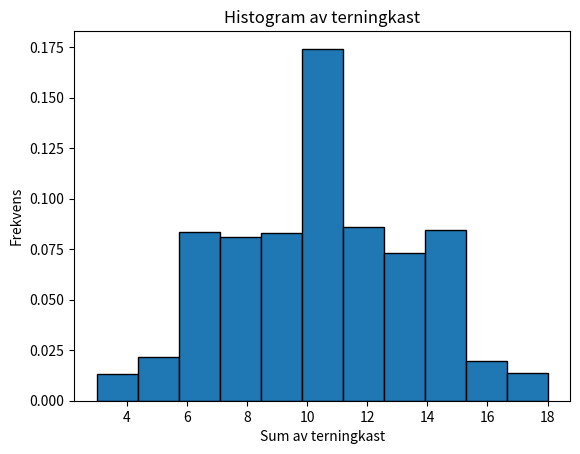

The script that saved this image:
# Kast en terning (virtuelt…) 100 ganger og plot som et stolpediagram antall 1,2,3,4,5,6ere. 
# Det finnes en «rett fram» enkel måte å gjøre dette på. 

# I denne fila:
# Utfordring: Etter du har gjort den enkle varianten: Kan du lagre alle kastene som
# en liste med 100 elementer i (hvert kast). Og så undersøke histogram plotting?
# (HINT: Lag 6 «bins») 
import random
import matplotlib.pyplot as plt

restultater = []

# MERK! Litt endring fra timen: Morsommere å se på summen av terninger
# Da får vi flere utfall, og vi kan se at det nærmer seg en normal-fordeling - moro! :) 
for i in range(5000):
    kast1 = random.randint(1,6)
    kast2 = random.randint(1,6)
    kast3 = random.randint(1,6)
    restultater.append(kast1 + kast2 + kast3)

# print(restultater)

# Lag histogram:
# Kan bruke density=True for å få frekvensen i stedet for antall kast
plt.hist(restultater, bins=11, edgecolor='black', density=True)
plt.xlabel('Sum av terningkast')
plt.ylabel('Frekvens')
plt.title('Histogram av terningkast')
plt.show()
